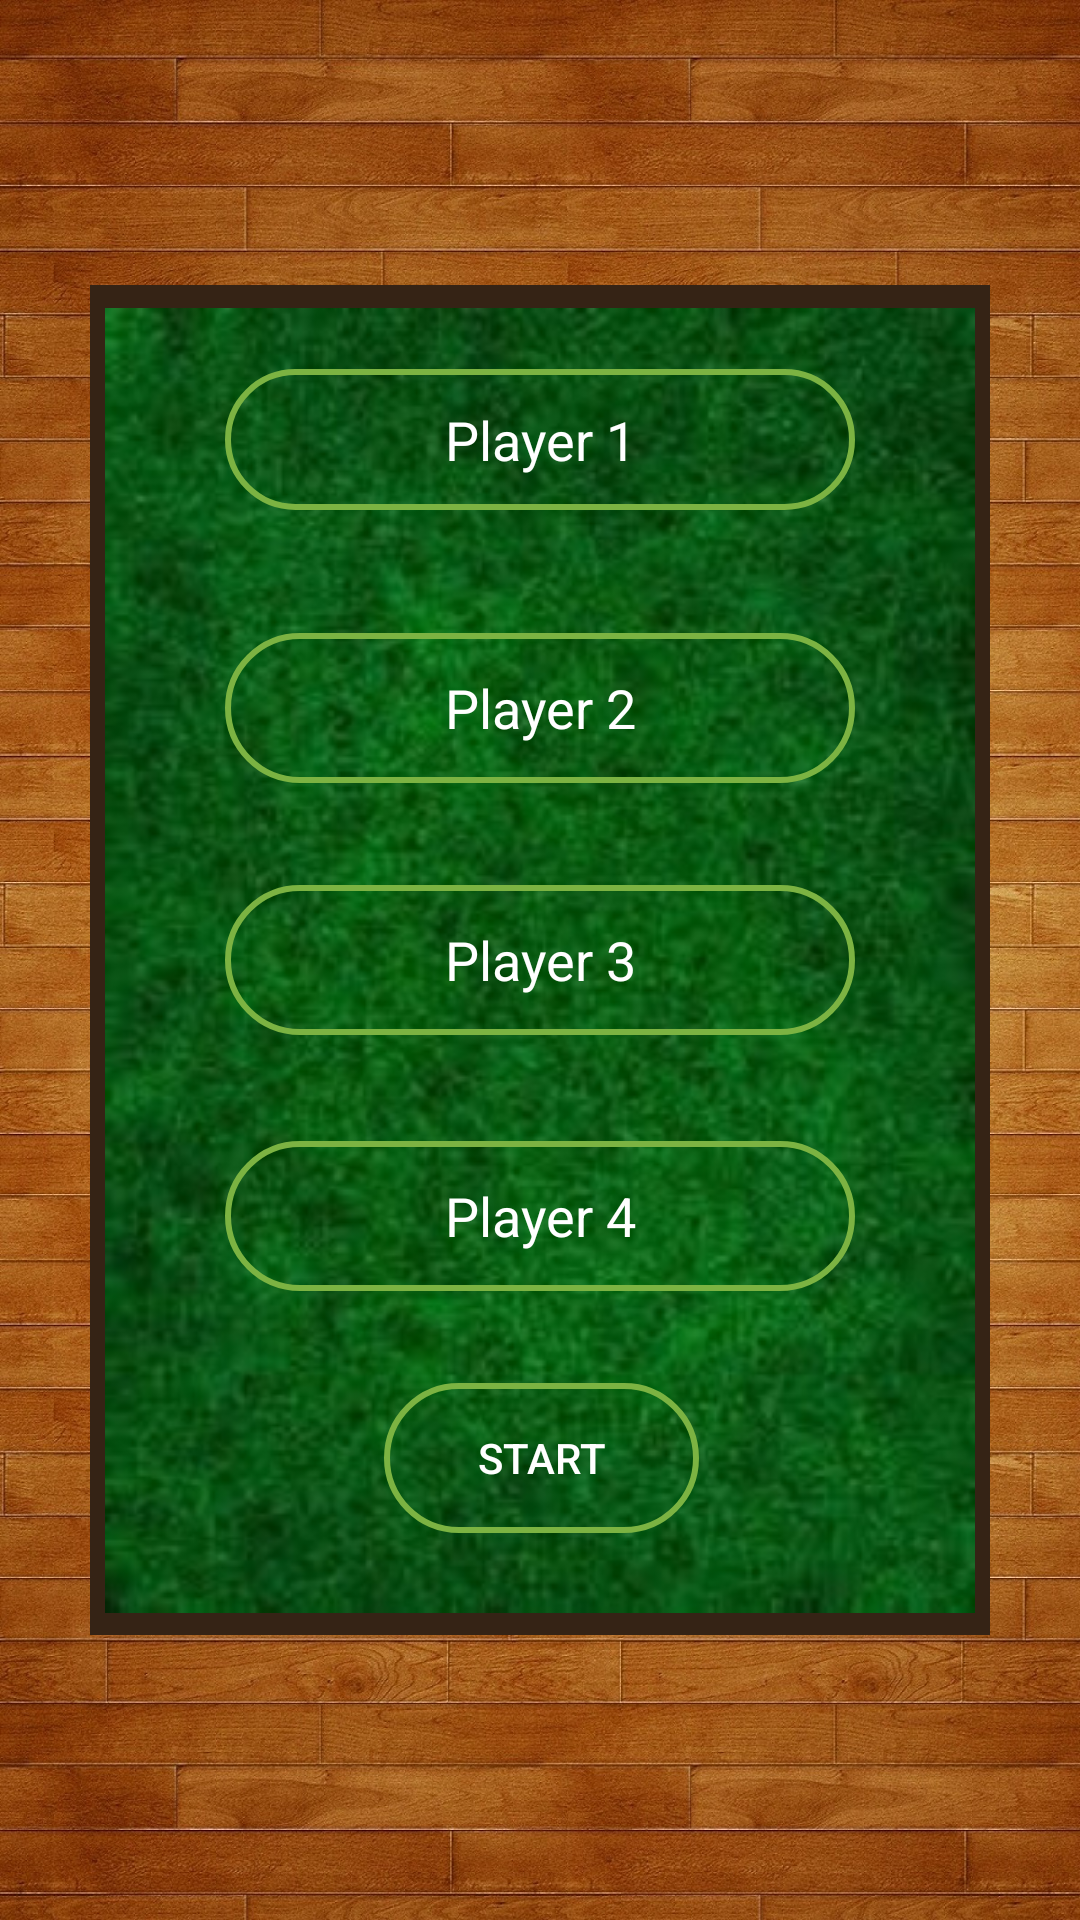

This screen was rendered from an Android layout file. Write that file and the resources it references.
<!-- AndroidManifest.xml: application theme Theme.AppCompat.NoActionBar -->
<!-- res/layout/activity_name4player.xml -->
<?xml version="1.0" encoding="utf-8"?>
<android.support.constraint.ConstraintLayout xmlns:android="http://schemas.android.com/apk/res/android"
    xmlns:app="http://schemas.android.com/apk/res-auto"
    xmlns:tools="http://schemas.android.com/tools"
    android:orientation="vertical"
    android:layout_width="fill_parent"
    android:layout_height="fill_parent"
    android:background="@drawable/background_1"
    android:layout_weight="1">

    <ImageView xmlns:android="http://schemas.android.com/apk/res/android"
        android:id="@+id/imageviewMain"
        android:layout_width="300dp"
        android:layout_height="450dp"
        android:layout_centerInParent="true"
        android:background="#352315"
        android:padding="5dp"
        android:src="@drawable/background_2"
        app:layout_constraintBottom_toBottomOf="parent"
        app:layout_constraintLeft_toLeftOf="parent"
        app:layout_constraintRight_toRightOf="parent"
        app:layout_constraintTop_toTopOf="parent" />

    <EditText
        android:id="@+id/textp41"
        android:layout_width="210dp"
        android:layout_height="47dp"
        android:layout_marginEnd="8dp"
        android:layout_marginLeft="8dp"
        android:layout_marginRight="8dp"
        android:layout_marginStart="8dp"
        android:layout_marginTop="28dp"
        android:background="@drawable/namebox"
        android:text="Player 1"
        android:textAlignment="center"
        app:layout_constraintEnd_toEndOf="@+id/imageviewMain"
        app:layout_constraintStart_toStartOf="@+id/imageviewMain"
        app:layout_constraintTop_toTopOf="@+id/imageviewMain" />

    <EditText
        android:id="@+id/textp42"
        android:layout_width="210dp"
        android:layout_height="50dp"
        android:layout_marginEnd="8dp"
        android:layout_marginLeft="8dp"
        android:layout_marginRight="8dp"
        android:layout_marginStart="8dp"
        android:layout_marginTop="8dp"
        android:background="@drawable/namebox"
        android:text="Player 2"
        android:textAlignment="center"
        app:layout_constraintBottom_toBottomOf="parent"
        app:layout_constraintEnd_toEndOf="@+id/imageviewMain"
        app:layout_constraintStart_toStartOf="@+id/imageviewMain"
        app:layout_constraintTop_toBottomOf="@+id/textp41"
        app:layout_constraintVertical_bias="0.08" />

    <EditText
        android:id="@+id/textp43"
        android:layout_width="210dp"
        android:layout_height="50dp"
        android:background="@drawable/namebox"
        android:text="Player 3"
        android:textAlignment="center"
        app:layout_constraintBottom_toBottomOf="parent"
        app:layout_constraintEnd_toEndOf="@+id/imageviewMain"
        app:layout_constraintStart_toStartOf="@+id/imageviewMain"
        app:layout_constraintTop_toBottomOf="@+id/textp42"
        app:layout_constraintVertical_bias="0.103" />

    <EditText
        android:id="@+id/textp44"
        android:layout_width="210dp"
        android:layout_height="50dp"
        android:background="@drawable/namebox"
        android:text="Player 4"
        android:textAlignment="center"
        app:layout_constraintBottom_toBottomOf="parent"
        app:layout_constraintEnd_toEndOf="@+id/imageviewMain"
        app:layout_constraintStart_toStartOf="@+id/imageviewMain"
        app:layout_constraintTop_toBottomOf="@+id/textp43"
        app:layout_constraintVertical_bias="0.144" />

    <Button
        android:id="@+id/buttonstart"
        android:layout_width="105dp"
        android:layout_height="50dp"
        android:layout_alignParentTop="true"
        android:layout_centerHorizontal="true"
        android:background="@drawable/namebox"
        android:text="Start"
        app:layout_constraintBottom_toBottomOf="@id/imageviewMain"
        app:layout_constraintEnd_toEndOf="@+id/imageviewMain"
        app:layout_constraintHorizontal_bias="0.502"
        app:layout_constraintStart_toStartOf="@+id/imageviewMain"
        app:layout_constraintTop_toBottomOf="@+id/textp44"
        app:layout_constraintVertical_bias="0.473" />
</android.support.constraint.ConstraintLayout>
<!-- resources referenced by this layout -->
<resources>
  <!-- drawable background_1: jpg bitmap (drawable, 1037719 bytes) -->
  <!-- drawable background_2: png bitmap (drawable, 276462 bytes) -->
  <!-- drawable namebox (drawable) -->
  <?xml version="1.0" encoding="utf-8"?>
  <layer-list xmlns:android="http://schemas.android.com/apk/res/android">
      <item android:state_pressed="true">
          <shape android:shape="rectangle">
              
              <stroke
                  android:color="#7CB342"
                  android:width="2dp"/>
              <corners android:radius="70dp"/>
                  />
          </shape>
      </item>
  </layer-list>
</resources>
